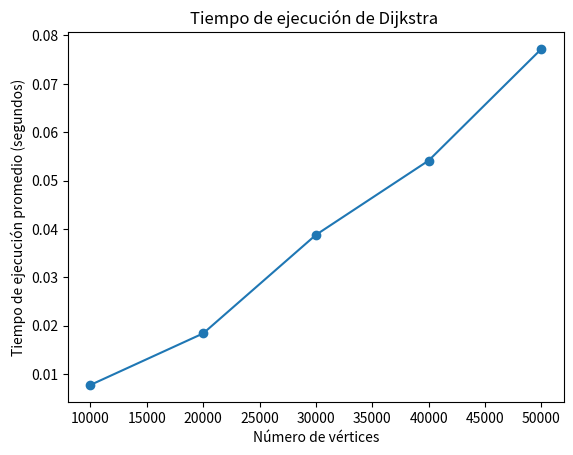

Write Python code to recreate this figure.
import random
import heapq
import time
import matplotlib.pyplot as plt
class Graph:
    def __init__(self): #constructor
        # Utilizamos un diccionario
        #para almacenar los vértices y las aristas con pesos
        self.graph = {}

    def add_vertex(self, vertex):
        # Agrega un vértice al grafo si no existe
        if vertex not in self.graph:
            self.graph[vertex] = []

    def add_edge(self, inicio, final, peso):
        # Agrega una arista con peso entre los vértices dados
        if inicio in self.graph and final not in self.graph[inicio]:
            self.graph[inicio].append((final, peso))
        else:
            print(f"Error")

def dijkstra(graph, inicio):
    # Inicializar el diccionario de distancias mínimas
    distancias= {vertex: float('infinity') for vertex in graph}
    distancias[inicio] = 0

    # Usar un heap para manejar las prioridades de los vértices
    cola_prioridad= [(0, inicio)]

    while cola_prioridad:
        distancia_actual, vertice_actual= heapq.heappop(cola_prioridad)

        # Si la distancia actual es mayor que la registrada, continuar al siguiente vértice
        if distancia_actual > distancias[vertice_actual]:
            continue

        # Actualizar las distancias para los vértices adyacentes
        for vecino, peso in graph[vertice_actual]:
            distancia = distancia_actual + peso

            # Si se encuentra un camino más corto, actualizar la distancia
            if distancia < distancias[vecino]:
                distancias[vecino] = distancia
                heapq.heappush(cola_prioridad, (distancia, vecino))

    return distancias

def generar_grafo_aleatorio(num_vertices):
    grafo = Graph()

    for i in range(num_vertices):
        grafo.add_vertex(str(i))

    for _ in range(num_vertices * 2):
        inicio = str(random.randint(0, num_vertices - 1))
        final = str(random.randint(0, num_vertices - 1))
        peso = random.randint(1, 100)
        grafo.add_edge(inicio, final, peso)

    return grafo.graph

def realizar_pruebas(num_pruebas, tamanios_grafos):
    resultados = []

    for num_vertices in tamanios_grafos:
        tiempos_ejecucion = []

        for _ in range(num_pruebas):
            grafo = generar_grafo_aleatorio(num_vertices)
            inicio_tiempo = time.time()
            dijkstra(grafo, '0')  # Suponiendo que siempre iniciamos desde el vértice '0'
            fin_tiempo = time.time()
            tiempo_ejecucion = fin_tiempo - inicio_tiempo
            tiempos_ejecucion.append(tiempo_ejecucion)

        resultados.append((num_vertices, sum(tiempos_ejecucion) / num_pruebas))

    return resultados

def graficar_tiempos(resultados):
    tamanios_grafos, tiempos_promedio = zip(*resultados)
    plt.plot(tamanios_grafos, tiempos_promedio, marker='o')
    plt.title('Tiempo de ejecución de Dijkstra ')
    plt.xlabel('Número de vértices')
    plt.ylabel('Tiempo de ejecución promedio (segundos)')
    plt.show()

# Ejemplo de uso
num_pruebas = 10
tamanios_grafos = [10000, 20000, 30000, 40000, 50000]  # Puedes ajustar esto según tus necesidades

resultados = realizar_pruebas(num_pruebas, tamanios_grafos)
graficar_tiempos(resultados)